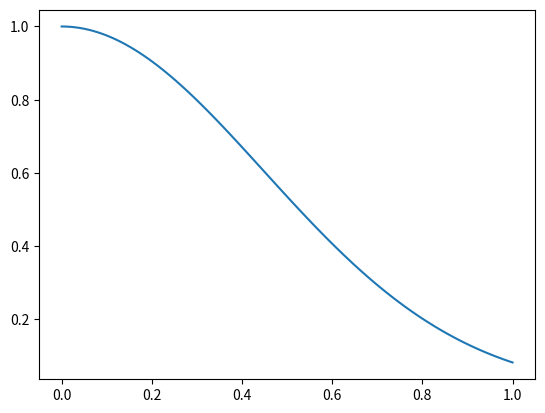

This chart was generated by the following Python code:
import matplotlib.pyplot as plt
import numpy as np
from matplotlib import cm
fig = plt.figure()
# ax1 = fig.add_subplot(111, projection='3d')
ax1 = fig.add_subplot(111)
# p = np.linspace(0, 1, 100)
# x = np.linspace(-12, 12, 100)
# y = np.linspace(-17, 17, 100)
# X, Y = np.meshgrid(x, y)
# gt = np.exp(-(X * X / (2 * 25/6 * 25/6) + Y * Y / (2 * 35/6 * 35/6)))
#
# # y_p = np.ones_like(gt) * np.power(np.ones_like(p) - x, 2) * np.log(p)
# # y_n = np.ones_like(gt) * np.power(p, 2) * np.log(np.ones_like(x) - p)
# p = 0.5
# loss_p = np.ones_like(gt) * np.power(np.ones_like(gt)*p - x, 2) * np.log(p)
# # loss_p = y_p
# ax1.plot_surface(X, Y, gt, facecolors=cm.Rainbow(loss_p))
# plt.show()
p = np.linspace(0, 1, 100)
y = np.exp(-np.power(p, 2) / 0.4)
ax1.plot(p, y)
plt.show()
print('done')